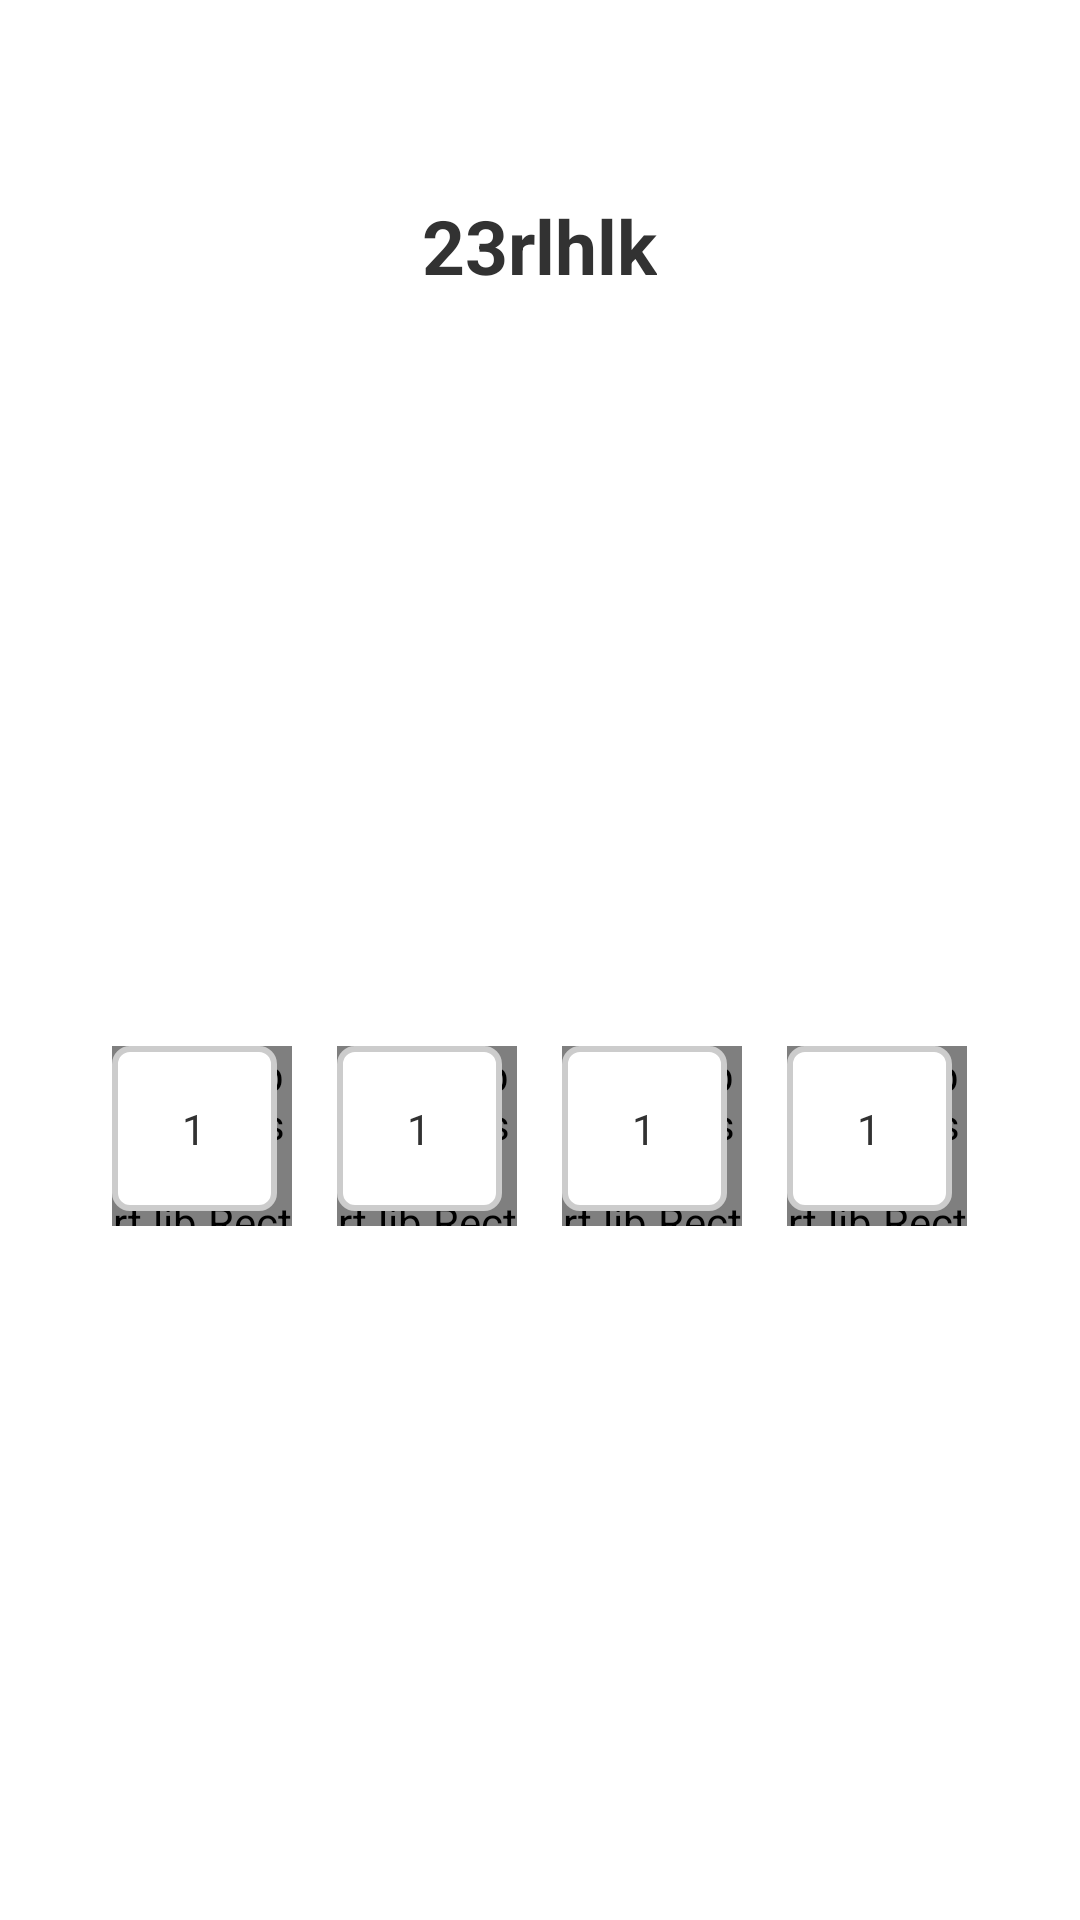

Produce the Android XML layout that renders to this screen, including the resource entries it uses.
<!-- AndroidManifest.xml: application theme AppTheme -->
<!-- res/layout/fragment_question_three.xml -->
<?xml version="1.0" encoding="utf-8"?>
<LinearLayout xmlns:android="http://schemas.android.com/apk/res/android"
    style="@style/exam_layout"
    android:layout_width="match_parent"
    android:layout_height="match_parent"
    android:orientation="vertical" >

    <TextView
        android:id="@+id/type3_stem_descption"
        android:layout_width="wrap_content"
        android:layout_height="wrap_content"
        style="@style/text_stem_descption" />

    <TextView
        android:id="@+id/type3_stem_text"
        style="@style/question_title"
        android:layout_width="wrap_content"
        android:layout_height="wrap_content"
        android:layout_marginTop="30dp"
        android:text="23rlhlk"
        android:textStyle="bold" />

    <ImageView
        android:id="@+id/type3_stem_res"
        android:layout_width="200dp"
        android:layout_height="200dp"
        android:layout_gravity="center_horizontal"
        android:layout_marginTop="20dp" />

    <LinearLayout
        android:layout_width="wrap_content"
        android:layout_height="wrap_content"
        android:layout_marginTop="30dp"
        android:layout_gravity="center_horizontal"
        android:orientation="horizontal" >

        <FrameLayout
            android:layout_width="60dp"
            android:layout_height="60dp" >

            <com.happy.english.support.lib.RectangleProgressView
                android:id="@+id/type3_opt_rp1"
                android:layout_width="match_parent"
                android:layout_height="match_parent"
                android:layout_gravity="center" />

            <TextView
                android:id="@+id/type3_opt_text1"
                android:layout_width="55dp"
                android:layout_height="55dp"
                android:background="@drawable/corners_bg"
                android:gravity="center"
                android:singleLine="true"
                android:text="1" />
        </FrameLayout>

        <FrameLayout
            android:layout_width="60dp"
            android:layout_height="60dp"
            android:layout_marginLeft="15dp" >

            <com.happy.english.support.lib.RectangleProgressView
                android:id="@+id/type3_opt_rp2"
                android:layout_width="match_parent"
                android:layout_height="match_parent"
                android:layout_gravity="center" />

            <TextView
                android:id="@+id/type3_opt_text2"
                style="@style/color_textview"
                android:layout_width="55dp"
                android:layout_height="55dp"
                android:text="1" />
        </FrameLayout>

        <FrameLayout
            android:layout_width="60dp"
            android:layout_height="60dp"
            android:layout_marginLeft="15dp" >

            <com.happy.english.support.lib.RectangleProgressView
                android:id="@+id/type3_opt_rp3"
                android:layout_width="match_parent"
                android:layout_height="match_parent"
                android:layout_gravity="center" />

            <TextView
                android:id="@+id/type3_opt_text3"
                style="@style/color_textview"
                android:layout_width="55dp"
                android:layout_height="55dp"
                android:singleLine="true"
                android:text="1" />
        </FrameLayout>

        <FrameLayout
            android:layout_width="60dp"
            android:layout_height="60dp"
            android:layout_marginLeft="15dp" >

            <com.happy.english.support.lib.RectangleProgressView
                android:id="@+id/type3_opt_rp4"
                android:layout_width="match_parent"
                android:layout_height="match_parent"
                android:layout_gravity="center" />

            <TextView
                android:id="@+id/type3_opt_text4"
                style="@style/color_textview"
                android:layout_width="55dp"
                android:layout_height="55dp"
                android:singleLine="true"
                android:text="1" />
        </FrameLayout>
    </LinearLayout>

</LinearLayout>
<!-- resources referenced by this layout -->
<resources>
  <!-- drawable corners_bg (drawable) -->
  <?xml version="1.0" encoding="utf-8"?>
  <shape xmlns:android="http://schemas.android.com/apk/res/android">  
  <stroke android:width="2dp"  android:color="@color/item_stroke"/>    
      <solid android:color="#ffffff"  />    
      <corners android:radius="5dp"/>  
  </shape>
  <style name="color_textview" parent="android:Widget.TextView">
          <item name="android:background">@drawable/corners_bg</item>
          <item name="android:singleLine">true</item>
          <item name="android:gravity">center</item>
      </style>
  <style name="exam_layout">
          <item name="android:gravity">top|center_horizontal</item>
      </style>
  <style name="question_title">
          <item name="android:textSize">25sp</item>
      </style>
  <style name="text_stem_descption">
          <item name="android:layout_marginLeft">20dp</item>
          <item name="android:layout_marginTop">8dp</item>
          <item name="android:textSize">20sp</item>
          <item name="android:textStyle">bold</item>
          <item name="android:singleLine">true</item>
          <item name="android:layout_width">wrap_content</item>
          <item name="android:layout_height">wrap_content</item>
      </style>
  <style name="AppTheme" parent="AppBaseTheme">
          
      </style>
  <color name="item_stroke">#cccccc</color>
  <style name="AppBaseTheme" parent="android:style/Theme.Light.NoTitleBar.Fullscreen">
          
      </style>
</resources>
